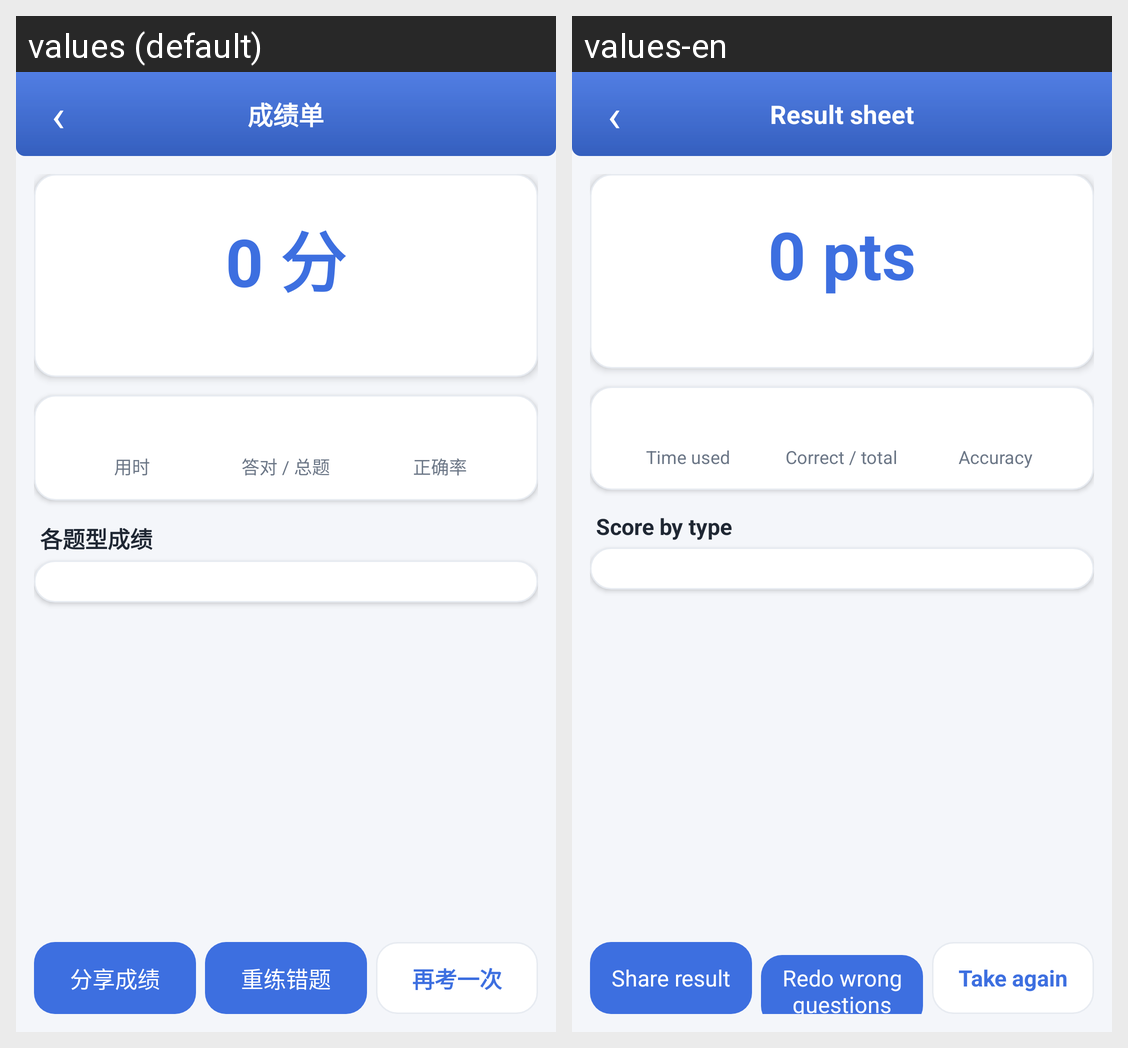

Here is an Android app screen in its default locale and in the app's own translations. Write out the translated-string differences for the strings that appear on this screen.
Android screen res/layout/activity_exam_result.xml rendered under 2 locales, left to right: values (default), values-en. Device: Nexus 5 (rendered at 1080×1920; each locale shown at half size, 540×960, under a caption strip naming it); theme AppTheme.Light.
Strings drawn on this screen, with the default value and each locale's value (text and hints the layout hard-codes, and strings that could not be matched under every locale, appear in the picture but are not listed):

ui_57
  values: 成绩单
  values-en: Result sheet

ui_2
  values: 0 分
  values-en: 0 pts

ui_91
  values: 用时
  values-en: Time used

ui_97
  values: 答对 / 总题
  values-en: Correct / total

ui_75
  values: 正确率
  values-en: Accuracy

ui_32
  values: 各题型成绩
  values-en: Score by type

ui_24
  values: 分享成绩
  values-en: Share result

ui_130
  values: 重练错题
  values-en: Redo wrong questions

ui_22
  values: 再考一次
  values-en: Take again
